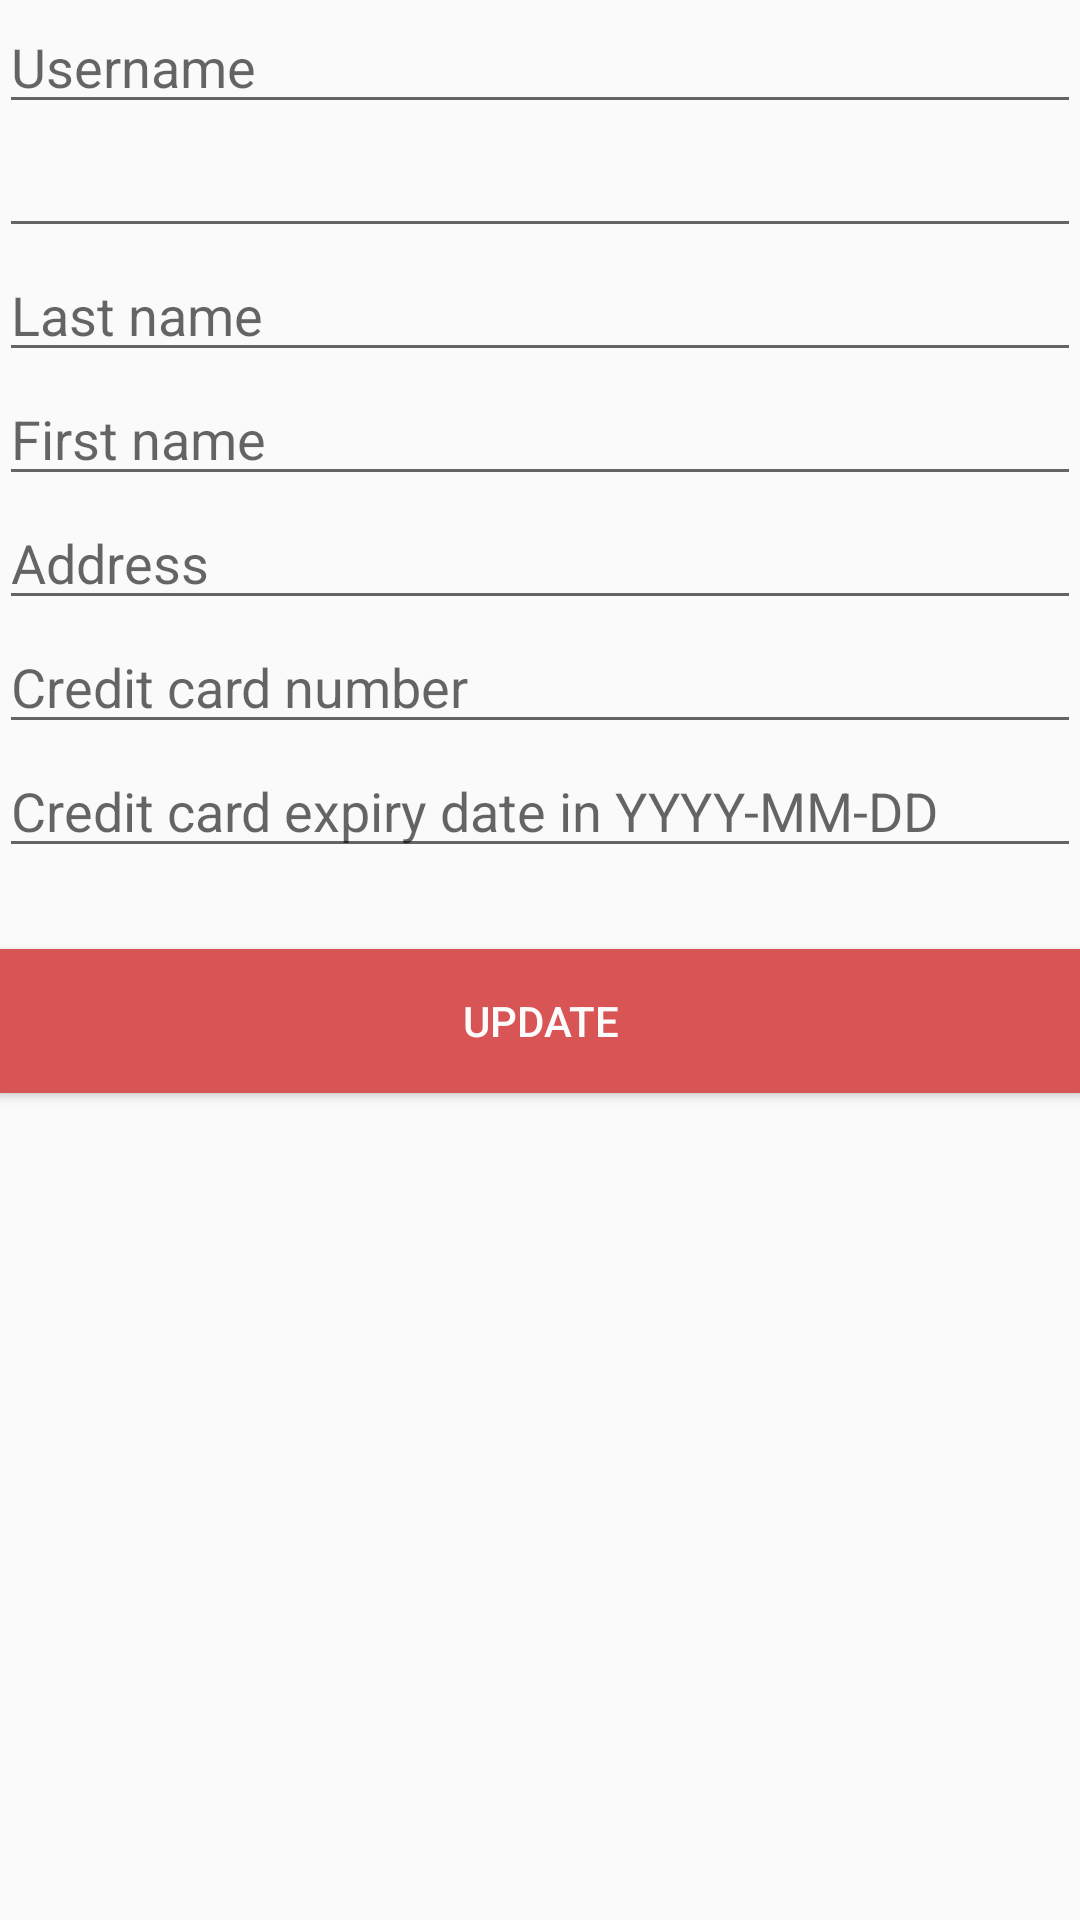

The Android layout XML behind this screen, and the referenced resources:
<!-- AndroidManifest.xml: application theme AppTheme -->
<!-- res/layout/content_edit_information.xml -->
<?xml version="1.0" encoding="utf-8"?>
<RelativeLayout xmlns:android="http://schemas.android.com/apk/res/android"
    xmlns:app="http://schemas.android.com/apk/res-auto"
    xmlns:tools="http://schemas.android.com/tools"
    android:layout_width="match_parent"
    android:layout_height="match_parent"
    android:paddingBottom="@dimen/activity_vertical_margin"
    android:paddingLeft="@dimen/activity_horizontal_margin"
    android:paddingRight="@dimen/activity_horizontal_margin"
    android:paddingTop="@dimen/activity_vertical_margin"
    app:layout_behavior="@string/appbar_scrolling_view_behavior"
    tools:context=".frontend.PersonalInformation"
    tools:showIn="@layout/activity_edit_information">

    <EditText
        android:id="@+id/username"
        android:layout_width="fill_parent"
        android:layout_height="wrap_content"
        android:hint="@string/username"
        android:inputType="textPersonName" />

    <EditText
        android:id="@+id/password"
        android:layout_width="fill_parent"
        android:layout_height="wrap_content"
        android:layout_below="@+id/username"
        android:inputType="textPassword" />

    <EditText
        android:id="@+id/last_name"
        android:layout_width="fill_parent"
        android:layout_height="wrap_content"
        android:layout_below="@+id/password"
        android:hint="@string/last_name"
        android:inputType="textPersonName" />

    <EditText
        android:id="@+id/first_name"
        android:layout_width="fill_parent"
        android:layout_height="wrap_content"
        android:layout_below="@+id/last_name"
        android:hint="@string/first_name"
        android:inputType="textPersonName" />

    <EditText
        android:id="@+id/address"
        android:layout_width="fill_parent"
        android:layout_height="wrap_content"
        android:layout_below="@+id/first_name"
        android:hint="@string/address"
        android:inputType="textPersonName" />

    <EditText
        android:id="@+id/credit_card_number"
        android:layout_width="fill_parent"
        android:layout_height="wrap_content"
        android:layout_below="@+id/address"
        android:hint="@string/credit_card_number"
        android:inputType="number" />

    <EditText
        android:id="@+id/credit_card_expiry"
        android:layout_width="fill_parent"
        android:layout_height="wrap_content"
        android:layout_below="@+id/credit_card_number"
        android:hint="@string/credit_card_expiry_date"
        android:inputType="date" />

    <Button
        android:id="@+id/update_button"
        android:layout_width="fill_parent"
        android:layout_height="wrap_content"
        android:layout_alignParentEnd="true"
        android:layout_below="@+id/credit_card_expiry"
        android:layout_marginTop="27dp"
        android:background="#d95454"
        android:onClick="updateInfo"
        android:text="@string/update"
        android:textColor="#fdfcfc" />

</RelativeLayout>
<!-- res/layout/activity_edit_information.xml (included above) -->
<?xml version="1.0" encoding="utf-8"?>
<android.support.design.widget.CoordinatorLayout xmlns:android="http://schemas.android.com/apk/res/android"
    xmlns:app="http://schemas.android.com/apk/res-auto"
    xmlns:tools="http://schemas.android.com/tools"
    android:layout_width="match_parent"
    android:layout_height="match_parent"
    android:background="@drawable/background1"
    android:fitsSystemWindows="true"
    tools:context=".frontend.EditInformation">

    <android.support.design.widget.AppBarLayout
        android:layout_width="match_parent"
        android:layout_height="wrap_content"
        android:theme="@style/AppTheme.AppBarOverlay">

        <android.support.v7.widget.Toolbar
            android:id="@+id/toolbar"
            android:layout_width="match_parent"
            android:layout_height="?attr/actionBarSize"
            android:background="?attr/colorPrimary"
            app:popupTheme="@style/AppTheme.PopupOverlay" />

    </android.support.design.widget.AppBarLayout>

    <include layout="@layout/content_edit_information" />


</android.support.design.widget.CoordinatorLayout>
<!-- resources referenced by this layout -->
<resources>
  <!-- drawable background1: png bitmap (drawable, 3399 bytes) -->
  <string name="address">Address</string>
  <string name="credit_card_expiry_date">Credit card expiry date in YYYY-MM-DD</string>
  <string name="credit_card_number">Credit card number</string>
  <string name="first_name">First name</string>
  <string name="last_name">Last name</string>
  <string name="update">Update</string>
  <string name="username">Username</string>
  <style name="AppTheme.AppBarOverlay" parent="ThemeOverlay.AppCompat.Dark.ActionBar" />
  <style name="AppTheme.PopupOverlay" parent="ThemeOverlay.AppCompat.Light" />
  <style name="AppTheme" parent="Theme.AppCompat.Light.DarkActionBar">
          
          <item name="colorPrimary">@color/holo_primary</item>
          <item name="colorPrimaryDark">@color/holo_primary_dark</item>
          <item name="colorAccent">@color/colorAccent</item>
      </style>
  <color name="holo_primary">#ff0000</color>
  <color name="holo_primary_dark">#9f0b0b</color>
  <color name="colorAccent">#FF4081</color>
</resources>
